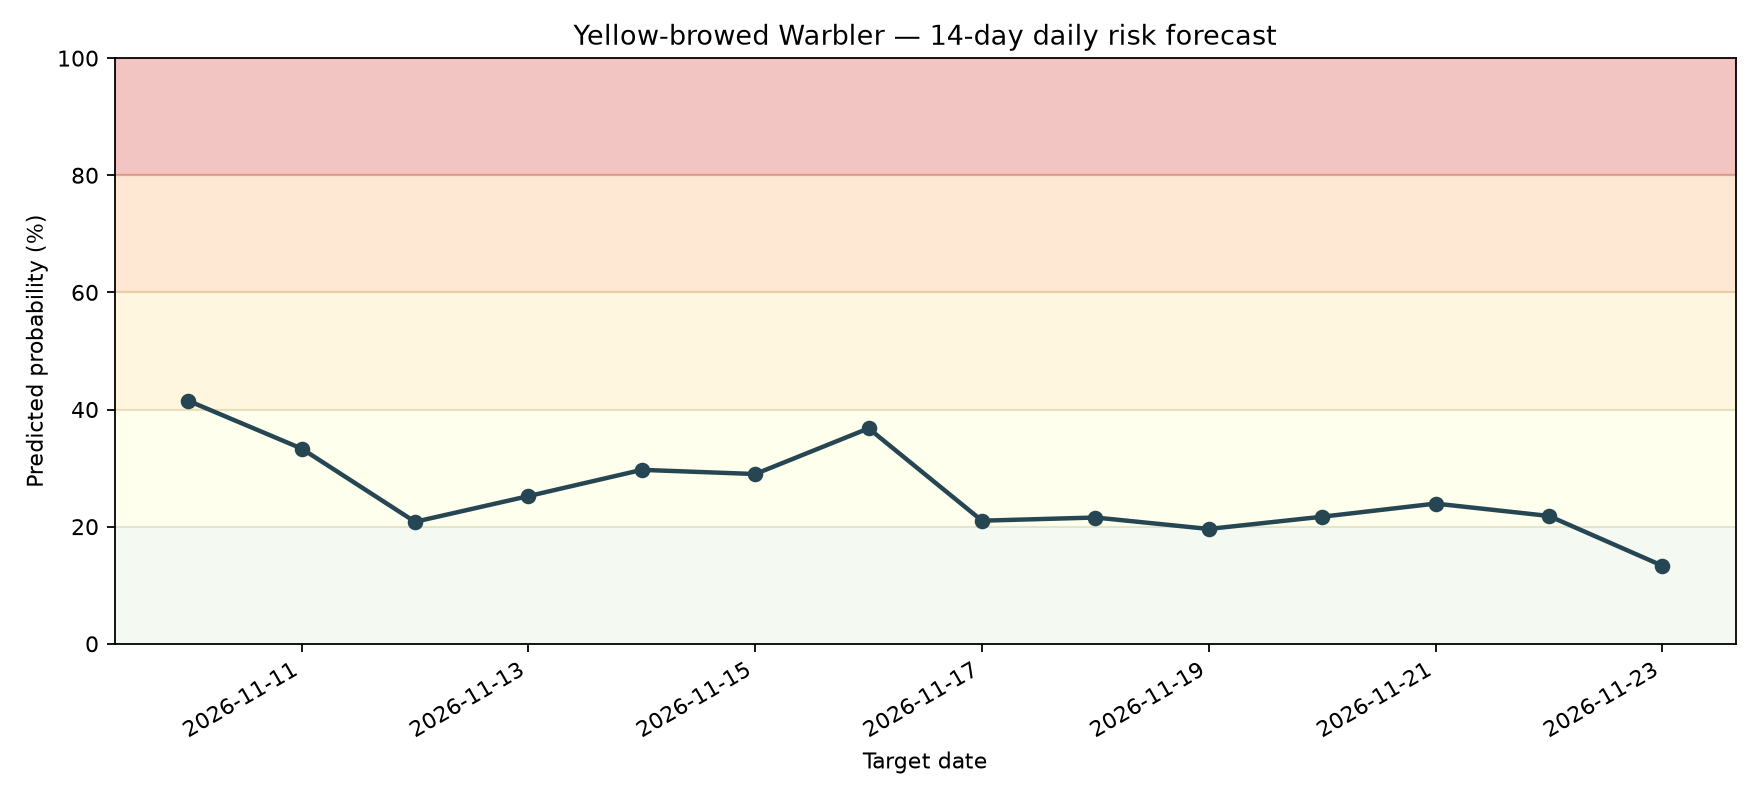

The data file committed next to this chart (first rows):
date, probability, risk_category
2026-11-10, 0.4149, Moderate
2026-11-11, 0.3333, Low
2026-11-12, 0.2082, Low
2026-11-13, 0.2522, Low
2026-11-14, 0.297, Low
2026-11-15, 0.2898, Low
2026-11-16, 0.3678, Low
2026-11-17, 0.2102, Low
2026-11-18, 0.2156, Low
2026-11-19, 0.1961, Very Low
2026-11-20, 0.2169, Low
2026-11-21, 0.2394, Low
2026-11-22, 0.2182, Low
2026-11-23, 0.1333, Very Low
